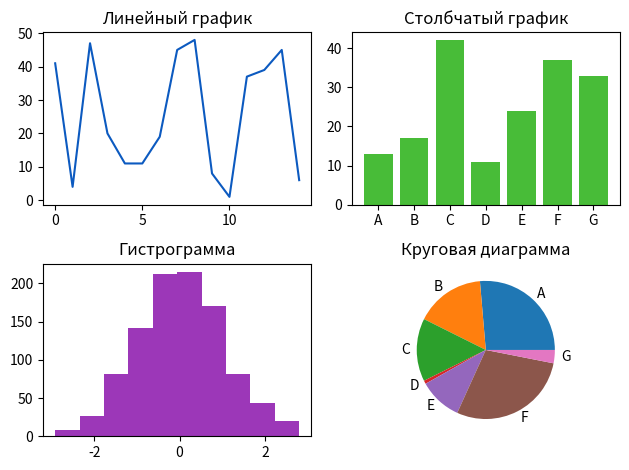

Write the Python code that produced this figure.
import matplotlib.pyplot as plt
import argparse
import random
from string import ascii_uppercase as letters


def Dashboard_using_matplotlib(output_img: str) -> None:

    ''' Создание Дашборда (линейный и столбчатый графики, гистограмма, круговая диаграмма) '''

    # нужно реализовать построение графиков для Дашборда на основе синтетических данных.
    # так как для каждого типа графиков нужны свои данные, значит я могу генерировать их как захочу

    # 1. line plot
    plt.subplot(2,2,1)
    xs = range(15)
    ys = [random.randint(0, 50) for _ in range(len(xs))]
    plt.plot(xs, ys, color="#0c5ac0")
    plt.title('Линейный график')

    # 2. bar plot
    plt.subplot(2,2,2)
    xs = list(letters[:7])
    ys = [random.randint(0, 50) for _ in range(len(xs))]
    plt.bar(xs, ys, color="#48bc38")
    plt.title('Столбчатый график')

    # 3. histogram
    plt.subplot(2,2,3)
    xs = [random.gauss(0,1) for _ in range(1000)]
    plt.hist(xs, color="#9C37B8")
    plt.title('Гистрограмма')

    # 4. pie chart
    plt.subplot(2,2,4)
    titles = list(letters[:7])
    xs = [random.randint(0, 50) for _ in range(len(titles))]
    plt.pie(xs, labels=titles)
    plt.title('Круговая диаграмма')


    # общий вывод и сохранение
    # какие-то траблы с наслаиванием надписей
    plt.tight_layout(h_pad=1.0)
    plt.savefig(output_img)
    plt.show()


def main(output_img: str) -> None:
    Dashboard_using_matplotlib(output_img)


if __name__ == '__main__':

    parse = argparse.ArgumentParser('Создание Дашборда на основе переданных данных')
    parse.add_argument('--output_img', '-out', type=str, default='result.jpg', help='Название выходящего PNG изображения')

    args = parse.parse_args()

    main(args.output_img)
